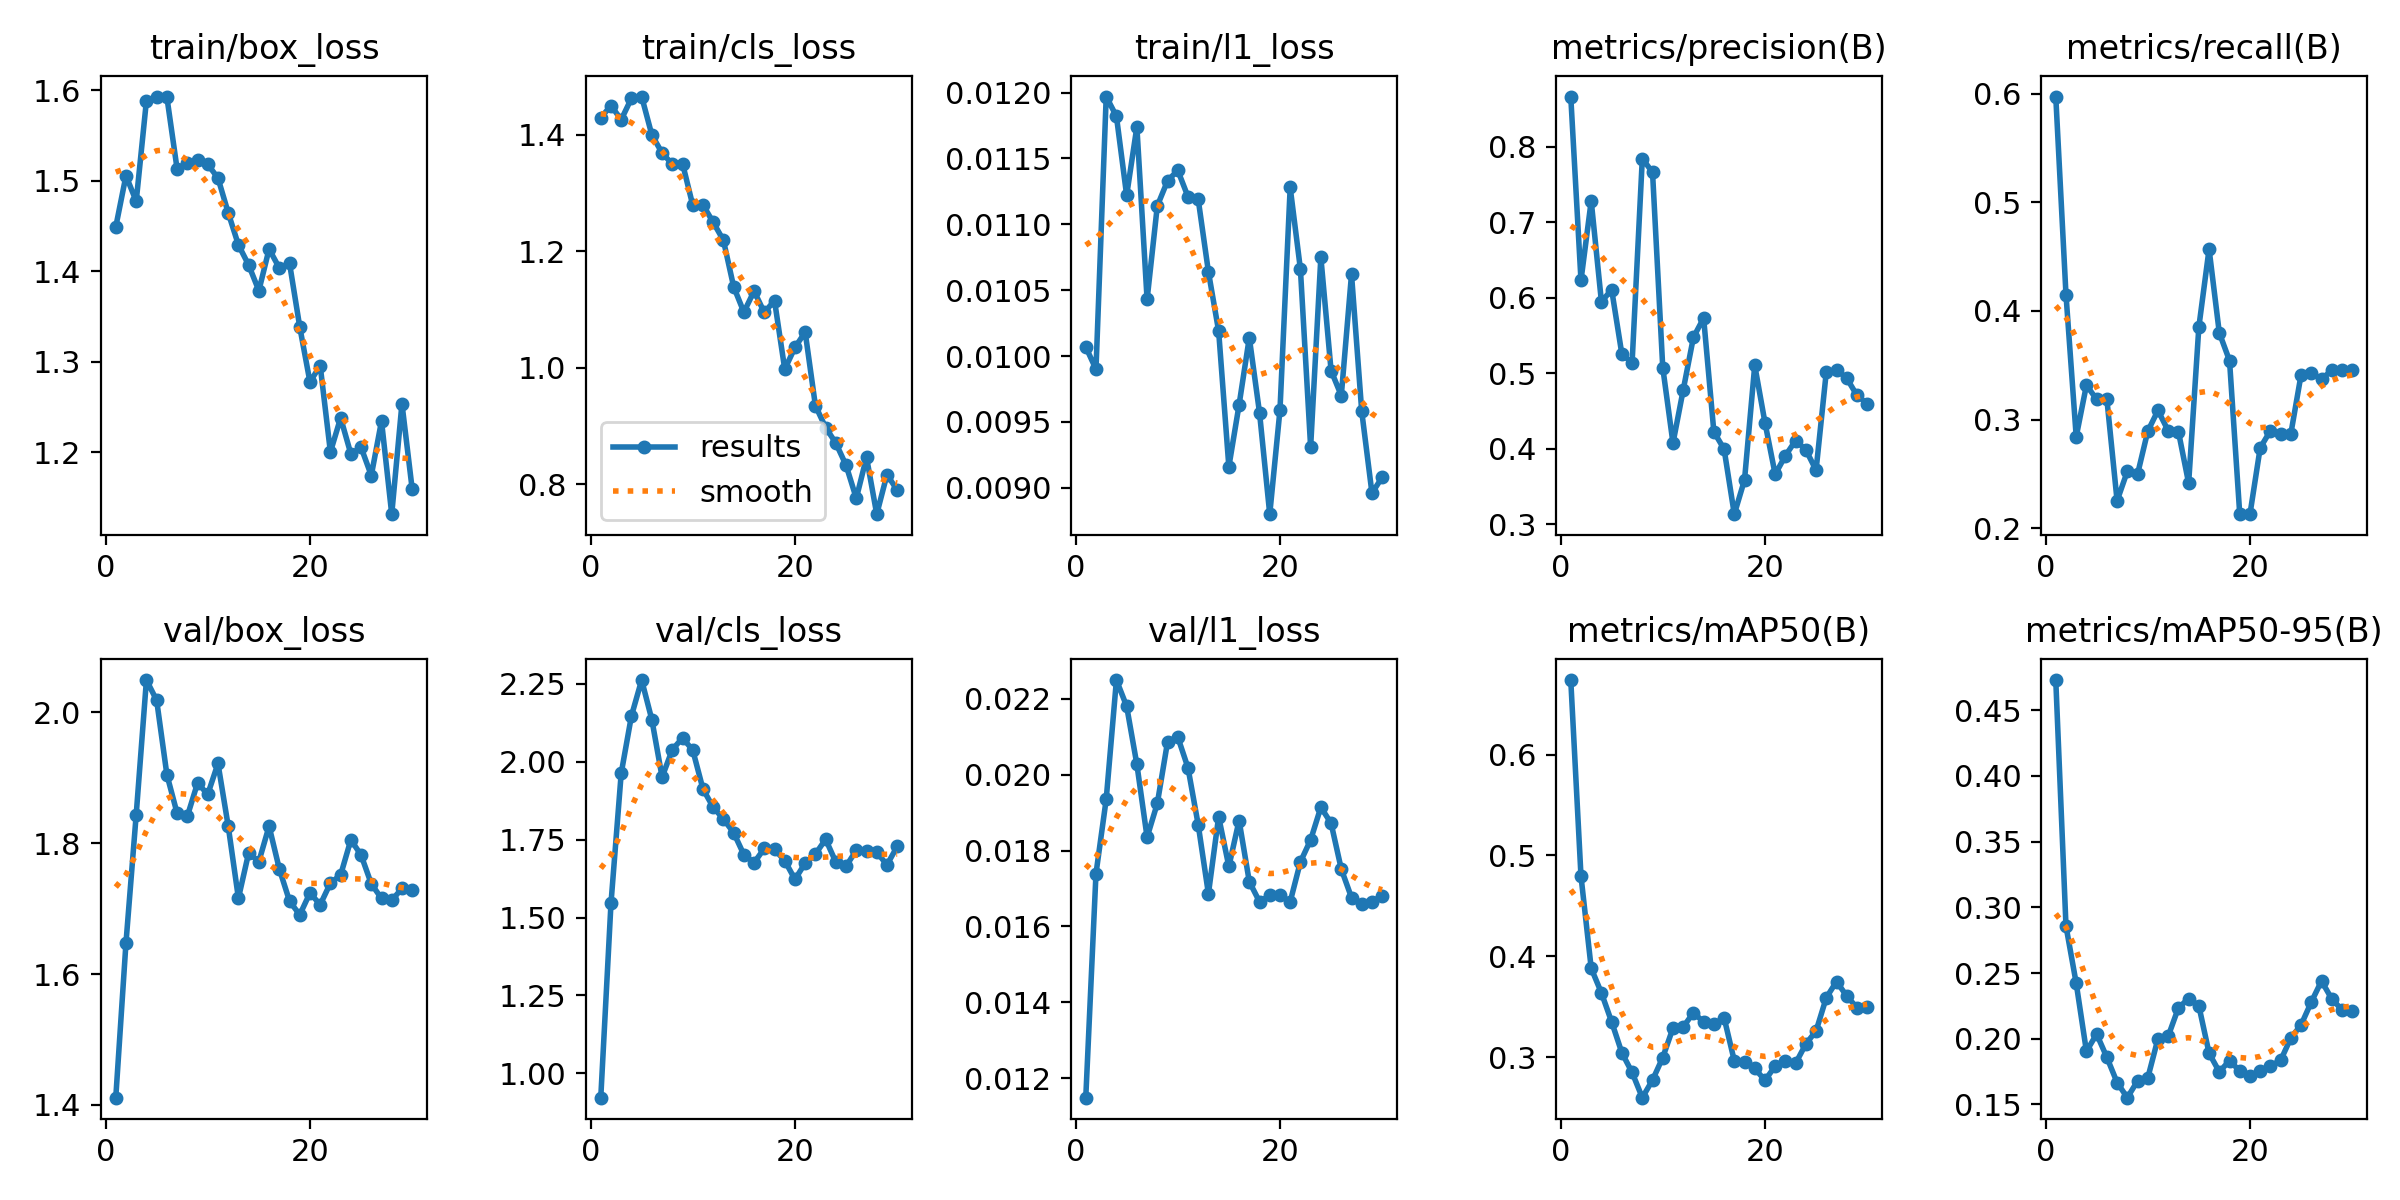

Values plotted in this chart, from the file beside it:
epoch, time, train/box_loss, train/cls_loss, train/l1_loss, metrics/precision(B), metrics/recall(B), metrics/mAP50(B), metrics/mAP50-95(B), val/box_loss, val/cls_loss, val/l1_loss, lr/pg0, lr/pg1, lr/pg2
1, 6.883, 1.449, 1.429, 0.01007, 0.8668, 0.5972, 0.6741, 0.4728, 1.411, 0.9218, 0.01149, 0.0004287, 0.0004287, 0.0004287
2, 9.821, 1.505, 1.45, 0.0099, 0.6234, 0.415, 0.4795, 0.2857, 1.648, 1.546, 0.01739, 0.0008752, 0.0008752, 0.0008752
3, 12.72, 1.477, 1.426, 0.01197, 0.7286, 0.2843, 0.3881, 0.2422, 1.844, 1.963, 0.01935, 0.00129, 0.00129, 0.00129
4, 15.53, 1.588, 1.463, 0.01182, 0.5949, 0.3317, 0.3636, 0.1904, 2.049, 2.147, 0.02249, 0.001288, 0.001288, 0.001288
5, 18.33, 1.593, 1.466, 0.01122, 0.6111, 0.3187, 0.3349, 0.2036, 2.018, 2.263, 0.0218, 0.00124, 0.00124, 0.00124
6, 21.26, 1.592, 1.4, 0.01174, 0.5256, 0.3188, 0.3042, 0.1859, 1.905, 2.135, 0.02027, 0.001193, 0.001193, 0.001193
7, 23.95, 1.513, 1.369, 0.01043, 0.5141, 0.2253, 0.2848, 0.1667, 1.846, 1.951, 0.01835, 0.001146, 0.001146, 0.001146
8, 26.69, 1.52, 1.35, 0.01114, 0.7847, 0.2524, 0.2597, 0.1552, 1.841, 2.039, 0.01924, 0.001099, 0.001099, 0.001099
9, 29.53, 1.522, 1.351, 0.01133, 0.7664, 0.2498, 0.2772, 0.1679, 1.892, 2.076, 0.02086, 0.001052, 0.001052, 0.001052
10, 32.39, 1.518, 1.279, 0.01141, 0.5078, 0.2893, 0.2995, 0.1701, 1.875, 2.038, 0.02099, 0.001005, 0.001005, 0.001005
11, 35.46, 1.503, 1.28, 0.01121, 0.4078, 0.3085, 0.3288, 0.2001, 1.922, 1.913, 0.02018, 0.0009574, 0.0009574, 0.0009574
12, 38.32, 1.465, 1.25, 0.01119, 0.4781, 0.2898, 0.3298, 0.2019, 1.826, 1.854, 0.01868, 0.0009103, 0.0009103, 0.0009103
13, 41.14, 1.429, 1.219, 0.01064, 0.5479, 0.289, 0.344, 0.2235, 1.716, 1.816, 0.01686, 0.0008631, 0.0008631, 0.0008631
14, 43.97, 1.407, 1.139, 0.01019, 0.5734, 0.2416, 0.3348, 0.2306, 1.785, 1.773, 0.01889, 0.000816, 0.000816, 0.000816
15, 46.76, 1.379, 1.095, 0.00916, 0.4227, 0.3853, 0.3324, 0.225, 1.772, 1.702, 0.01758, 0.0007688, 0.0007688, 0.0007688
16, 49.64, 1.424, 1.132, 0.00963, 0.3999, 0.457, 0.3391, 0.189, 1.826, 1.676, 0.01879, 0.0007216, 0.0007216, 0.0007216
17, 52.47, 1.404, 1.095, 0.01014, 0.3136, 0.3799, 0.2963, 0.1748, 1.761, 1.722, 0.01718, 0.0006745, 0.0006745, 0.0006745
18, 55.32, 1.409, 1.115, 0.00957, 0.359, 0.3543, 0.2952, 0.1833, 1.712, 1.719, 0.01665, 0.0006273, 0.0006273, 0.0006273
19, 58.12, 1.339, 0.9976, 0.0088, 0.5107, 0.213, 0.2887, 0.1756, 1.69, 1.683, 0.01682, 0.0005802, 0.0005802, 0.0005802
20, 60.94, 1.278, 1.035, 0.00959, 0.4349, 0.213, 0.2769, 0.1713, 1.724, 1.623, 0.01682, 0.000533, 0.000533, 0.000533
21, 65.83, 1.296, 1.061, 0.01128, 0.3664, 0.2741, 0.291, 0.1752, 1.706, 1.675, 0.01665, 0.0004859, 0.0004859, 0.0004859
22, 68.58, 1.2, 0.9349, 0.01066, 0.3911, 0.2898, 0.2959, 0.1794, 1.739, 1.704, 0.0177, 0.0004387, 0.0004387, 0.0004387
23, 71.25, 1.238, 0.8974, 0.00931, 0.4112, 0.2871, 0.2938, 0.1835, 1.751, 1.751, 0.01828, 0.0003915, 0.0003915, 0.0003915
24, 74.06, 1.198, 0.8707, 0.01075, 0.3989, 0.2871, 0.313, 0.2006, 1.805, 1.678, 0.01914, 0.0003444, 0.0003444, 0.0003444
25, 76.75, 1.206, 0.8326, 0.00989, 0.3719, 0.3413, 0.3259, 0.2105, 1.782, 1.665, 0.01872, 0.0002972, 0.0002972, 0.0002972
26, 79.45, 1.174, 0.7758, 0.0097, 0.5021, 0.343, 0.3589, 0.2279, 1.738, 1.716, 0.01751, 0.0002501, 0.0002501, 0.0002501
27, 82.16, 1.235, 0.8463, 0.01062, 0.505, 0.3373, 0.3749, 0.2439, 1.716, 1.715, 0.01676, 0.0002029, 0.0002029, 0.0002029
28, 84.95, 1.132, 0.7486, 0.00958, 0.4937, 0.3453, 0.3606, 0.2303, 1.712, 1.71, 0.01658, 0.0001558, 0.0001558, 0.0001558
29, 87.61, 1.254, 0.8165, 0.00896, 0.471, 0.3455, 0.349, 0.222, 1.731, 1.669, 0.01665, 0.0001086, 0.0001086, 0.0001086
30, 90.16, 1.16, 0.7901, 0.00908, 0.4602, 0.3453, 0.3493, 0.2212, 1.729, 1.728, 0.01681, 6.1447e-05, 6.1447e-05, 6.1447e-05
